Run: headless pygame with SDL's dummy video driver; simulated clock (each Clock.tick advances the game by its frame time, no real sleeping); random seed 0; keys injected as events and as key.get_pressed() state; no mouse input.
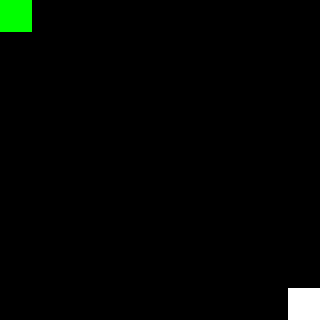
Frame 1 of 4 · flips 1–60 · no input
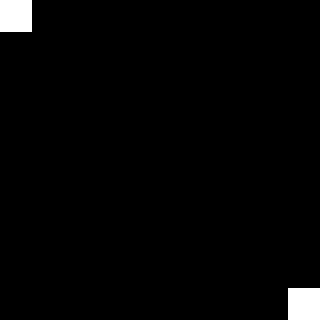
Frame 2 of 4 · flips 61–180 · tapped SPACE, RETURN · held RIGHT (→), D
Frame 3 of 4 · flips 181–300 · held DOWN (↓), S · screen unchanged from frame 2, image omitted
Frame 4 of 4 · flips 301–420 · held LEFT (←), A, UP (↑), W · screen same as frame 1, image omitted

The pygame program that drew these frames:

import pygame

# Define the dimensions of the maze.
WIDTH = 10
HEIGHT = 10

# Define the player's starting position.
PLAYER_START_X = 0
PLAYER_START_Y = 0

# Define the exit's position.
EXIT_X = WIDTH - 1
EXIT_Y = HEIGHT - 1

# Create a 2D array to represent the maze.
maze = [['#' for _ in range(WIDTH)] for _ in range(HEIGHT)]

# Set the player's starting position in the maze.
maze[PLAYER_START_Y][PLAYER_START_X] = 'P'

# Set the exit's position in the maze.
maze[EXIT_Y][EXIT_X] = 'E'

# Create a Pygame window.
window = pygame.display.set_mode((WIDTH * 32, HEIGHT * 32))

# Set the window title.
pygame.display.set_caption("Maze Game")

# Create a clock object to control the game's frame rate.
clock = pygame.time.Clock()

# Create a player object.
player = pygame.sprite.Sprite()
player.image = pygame.Surface((32, 32))
player.image.fill((0, 255, 0))
player.rect = player.image.get_rect()
player.rect.center = (PLAYER_START_X * 32 + 16, PLAYER_START_Y * 32 + 16)

# Create a group to hold all of the sprites in the game.
all_sprites = pygame.sprite.Group()
all_sprites.add(player)

# Create a group to hold all of the walls in the maze.
walls = pygame.sprite.Group()

# Loop through the maze and create a wall object for each '#' character.
for y, row in enumerate(maze):
    for x, char in enumerate(row):
        if char == '#':
            wall = pygame.sprite.Sprite()
            wall.image = pygame.Surface((32, 32))
            wall.image.fill((0, 0, 0))
            wall.rect = wall.image.get_rect()
            wall.rect.x = x * 32
            wall.rect.y = y * 32
            walls.add(wall)

# Add the walls to the all_sprites group.
all_sprites.add(walls)

# Set the game's frame rate.
FPS = 60

# Game loop.
running = True
while running:
    # Handle events.
    for event in pygame.event.get():
        if event.type == pygame.QUIT:
            running = False

        # Handle keyboard input.
        if event.type == pygame.KEYDOWN:
            if event.key == pygame.K_UP:
                player.rect.y -= 32
            elif event.key == pygame.K_DOWN:
                player.rect.y += 32
            elif event.key == pygame.K_LEFT:
                player.rect.x -= 32
            elif event.key == pygame.K_RIGHT:
                player.rect.x += 32

    # Check for collisions between the player and the walls.
    if pygame.sprite.spritecollideany(player, walls):
        # If the player collides with a wall, move them back to their previous position.
        player.rect.x = player.rect.x
        player.rect.y = player.rect.y

    # Check if the player has reached the exit.
    if player.rect.colliderect(EXIT_X * 32, EXIT_Y * 32, 32, 32):
        # If the player has reached the exit, end the game.
        running = False

    # Update the game state.
    all_sprites.update()

    # Draw the game screen.
    window.fill((255, 255, 255))
    all_sprites.draw(window)

    # Flip the display.
    pygame.display.flip()

    # Limit the frame rate.
    clock.tick(FPS)

# Quit Pygame.
pygame.quit()
